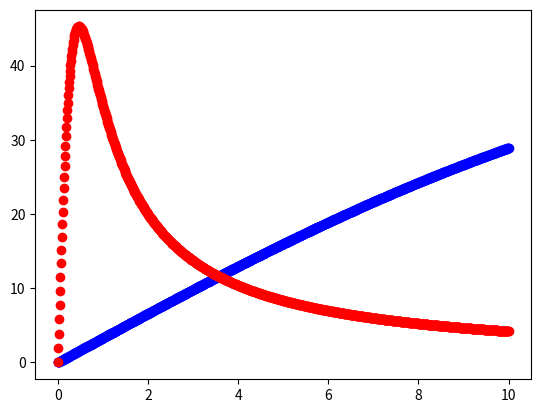

The matplotlib source for this figure:
# -*- coding: utf-8 -*-
"""
Created on Fri Aug 25 10:46:59 2017

[redacted]
"""

import numpy as np
import matplotlib.pyplot as plt


#rho0 = 8.14
a = 10
theta = np.linspace(0,a,1000)

train = 43
TR = 1.62*10**-3
TR = TR*train
TE = 1.78*10**-3 
T1 = 678*10**-3
E1 = np.exp(-TR/T1)

thetaErnst = np.arccos(E1)*180/np.pi
print('thetaErnst = {0:.2f}'.format(thetaErnst))

T2 = 72*10**-3

ampIdeal = 7 / np.sin(2*np.pi/180)*(1-E1)*np.exp(-TE/T2)/(1-E1*np.cos(2*np.pi/180))
print(ampIdeal)

rho0 = ampIdeal
rho = rho0 * np.sin(theta*np.pi/180)*(1-E1)*np.exp(-TE/T2)/(1-E1*np.cos(theta*np.pi/180))
rhoapp = rho0 * theta / (1+0.5*E1*theta**2/(1-E1))

plt.figure(0)
graph = plt.plot(theta,rho,'bo')
graph = plt.plot(theta,rhoapp,'ro')

plt.show()